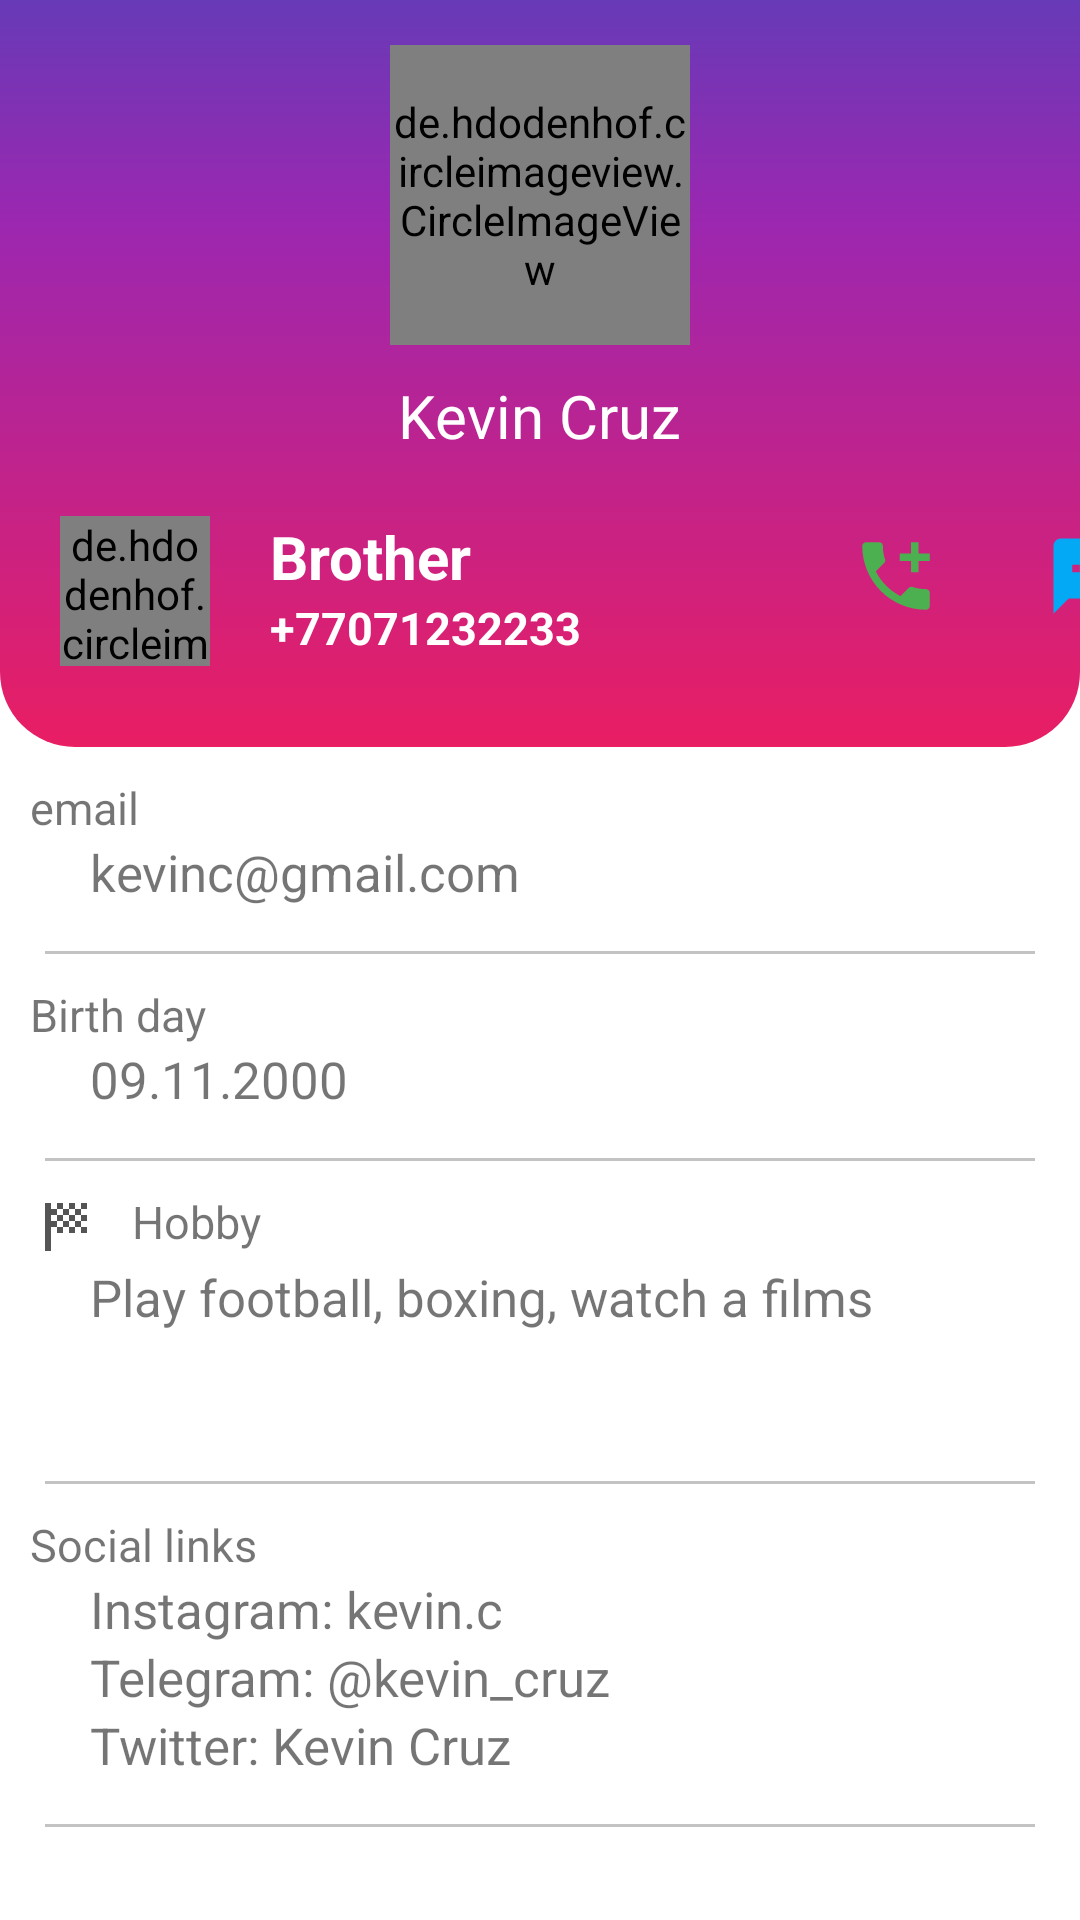

The Android layout XML behind this screen, and the referenced resources:
<!-- AndroidManifest.xml: application theme Theme.FinalAndroidProject -->
<!-- res/layout/fragment_brother.xml -->
<?xml version="1.0" encoding="utf-8"?>
<RelativeLayout xmlns:android="http://schemas.android.com/apk/res/android"
    xmlns:app="http://schemas.android.com/apk/res-auto"
    xmlns:tools="http://schemas.android.com/tools"
    android:layout_width="match_parent"
    android:layout_height="match_parent"
    tools:context=".ui.home.BrotherFragment">

    <RelativeLayout
        android:id="@+id/main_background"
        android:layout_width="wrap_content"
        android:layout_height="wrap_content"
        android:background="@drawable/background">

        <TextView
            android:layout_width="match_parent"
            android:layout_height="wrap_content"
            android:layout_marginTop="230dp"/>
    </RelativeLayout>

    <de.hdodenhof.circleimageview.CircleImageView
        xmlns:app="http://schemas.android.com/apk/res-auto"
        android:id="@+id/user_photo"
        android:layout_width="100dp"
        android:layout_height="100dp"
        android:layout_centerHorizontal="true"
        android:src="@drawable/account"
        app:civ_border_width="1dp"
        app:civ_border_color="#FF000000"
        android:layout_marginTop="15dp"
        tools:ignore="DuplicateIds,MissingClass"/>

    <TextView
        android:id="@+id/user_name"
        android:layout_width="wrap_content"
        android:layout_height="wrap_content"
        android:layout_marginTop="10dp"
        android:layout_below="@id/user_photo"
        android:layout_centerHorizontal="true"
        android:text="Kevin Cruz"
        android:textColor="@color/white"
        android:textSize="20sp" />


    <RelativeLayout
        android:id="@+id/contact_name"
        android:layout_width="wrap_content"
        android:layout_height="match_parent"
        android:orientation="horizontal"
        android:layout_marginTop="20dp"
        android:layout_marginLeft="10dp"
        android:layout_below="@id/user_name">

        <de.hdodenhof.circleimageview.CircleImageView
            xmlns:app="http://schemas.android.com/apk/res-auto"
            android:id="@+id/users_photo"
            android:layout_width="50dp"
            android:layout_height="50dp"
            android:layout_marginLeft="10dp"
            android:src="@drawable/account"
            app:civ_border_width="1dp"
            app:civ_border_color="#FF000000"
            tools:ignore="DuplicateIds,MissingClass"/>

        <TextView
            android:id="@+id/users_name"
            android:layout_width="wrap_content"
            android:layout_height="wrap_content"
            android:text="@string/phoneNumberBrother"
            android:textColor="@color/white"
            android:textSize="20sp"
            android:layout_toRightOf="@+id/users_photo"
            android:layout_marginLeft="20dp"
            android:textStyle="bold"/>

        <TextView
            android:id="@+id/users_phoneNumber"
            android:layout_width="wrap_content"
            android:layout_height="wrap_content"
            android:text="+77071232233"
            android:textColor="@color/white"
            android:textSize="15sp"
            android:layout_toRightOf="@+id/users_photo"
            android:layout_below="@+id/users_name"
            android:layout_marginLeft="20dp"
            android:textStyle="bold"/>

    </RelativeLayout>

    <LinearLayout
        android:layout_width="wrap_content"
        android:layout_height="wrap_content"
        android:orientation="horizontal"
        android:layout_marginTop="25dp"
        android:layout_below="@id/user_name"
        android:layout_toRightOf="@id/contact_name"
        android:layout_marginLeft="90dp">

        <Button
            android:id="@+id/btn_call"
            android:layout_width="30dp"
            android:layout_height="30dp"
            android:background="@drawable/call_icon"
            app:backgroundTint="@null"
            tools:ignore="TouchTargetSizeCheck,SpeakableTextPresentCheck" />

        <Button
            android:id="@+id/btn_sms"
            android:layout_width="30dp"
            android:layout_height="30dp"
            android:layout_marginLeft="35dp"
            android:background="@drawable/sms_icon"
            app:backgroundTint="@null"
            tools:ignore="SpeakableTextPresentCheck,TouchTargetSizeCheck" />

    </LinearLayout>

    <TextView
        android:id="@+id/tv_email"
        android:layout_width="wrap_content"
        android:layout_height="wrap_content"
        android:text="@string/email"
        android:layout_below="@+id/main_background"
        android:textSize="15sp"
        android:layout_marginLeft="10dp"
        android:drawableLeft="@drawable/email_icon"
        android:drawablePadding="10dp"
        android:paddingTop="10dp"/>

    <TextView
        android:id="@+id/tv_userEmail"
        android:layout_width="wrap_content"
        android:layout_height="wrap_content"
        android:text="kevinc@gmail.com"
        android:textSize="17sp"
        android:layout_below="@+id/tv_email"
        android:layout_marginLeft="30dp"/>

    <View
        android:id="@+id/line1"
        android:layout_below="@+id/tv_userEmail"
        android:layout_width="match_parent"
        android:layout_marginRight="15dp"
        android:layout_marginLeft="15dp"
        android:layout_marginTop="15dp"
        android:layout_height="1dp"
        android:background="#C3C3C3"/>

    <TextView
        android:id="@+id/tv_birthDay"
        android:layout_width="wrap_content"
        android:layout_height="wrap_content"
        android:text="@string/birthDay"
        android:layout_below="@+id/line1"
        android:textSize="15sp"
        android:layout_marginLeft="10dp"
        android:drawableLeft="@drawable/calendar_icon"
        android:drawablePadding="10dp"
        android:layout_marginTop="10dp"/>

    <TextView
        android:id="@+id/tv_userBirthDay"
        android:layout_width="wrap_content"
        android:layout_height="wrap_content"
        android:text="09.11.2000"
        android:textSize="17sp"
        android:layout_below="@+id/tv_birthDay"
        android:layout_marginLeft="30dp"/>

    <View
        android:id="@+id/line2"
        android:layout_below="@+id/tv_userBirthDay"
        android:layout_width="match_parent"
        android:layout_marginRight="15dp"
        android:layout_marginLeft="15dp"
        android:layout_marginTop="15dp"
        android:layout_height="1dp"
        android:background="#C3C3C3"/>

    <TextView
        android:id="@+id/tv_hobby"
        android:layout_width="wrap_content"
        android:layout_height="wrap_content"
        android:text="@string/hobby"
        android:layout_below="@+id/line2"
        android:textSize="15sp"
        android:layout_marginLeft="10dp"
        android:drawableLeft="@drawable/hobby_icon"
        android:drawablePadding="10dp"
        android:layout_marginTop="10dp"/>

    <TextView
        android:id="@+id/tv_userHobby"
        android:layout_width="wrap_content"
        android:layout_height="wrap_content"
        android:text="Play football, boxing, watch a films"
        android:textSize="17sp"
        android:layout_below="@+id/tv_hobby"
        android:layout_marginLeft="30dp"/>

    <View
        android:id="@+id/line3"
        android:layout_below="@+id/tv_userHobby"
        android:layout_width="match_parent"
        android:layout_marginRight="15dp"
        android:layout_marginLeft="15dp"
        android:layout_marginTop="50dp"
        android:layout_height="1dp"
        android:background="#C3C3C3"/>

    <TextView
        android:id="@+id/tv_link"
        android:layout_width="wrap_content"
        android:layout_height="wrap_content"
        android:text="@string/socialLinks"
        android:layout_below="@+id/line3"
        android:textSize="15sp"
        android:layout_marginLeft="10dp"
        android:drawableLeft="@drawable/link_icon"
        android:drawablePadding="10dp"
        android:layout_marginTop="10dp"/>

    <TextView
        android:id="@+id/tv_userLinkInstagram"
        android:layout_width="wrap_content"
        android:layout_height="wrap_content"
        android:text="Instagram: kevin.c"
        android:textSize="17sp"
        android:layout_below="@+id/tv_link"
        android:layout_marginLeft="30dp"/>

    <TextView
        android:id="@+id/tv_userLinkTelegram"
        android:layout_width="wrap_content"
        android:layout_height="wrap_content"
        android:text="Telegram: @kevin_cruz"
        android:textSize="17sp"
        android:layout_below="@+id/tv_userLinkInstagram"
        android:layout_marginLeft="30dp"/>

    <TextView
        android:id="@+id/tv_userLinkTwitter"
        android:layout_width="wrap_content"
        android:layout_height="wrap_content"
        android:text="Twitter: Kevin Cruz"
        android:textSize="17sp"
        android:layout_below="@+id/tv_userLinkTelegram"
        android:layout_marginLeft="30dp"/>

    <View
        android:id="@+id/line4"
        android:layout_below="@+id/tv_userLinkTwitter"
        android:layout_width="match_parent"
        android:layout_marginRight="15dp"
        android:layout_marginLeft="15dp"
        android:layout_marginTop="15dp"
        android:layout_height="1dp"
        android:background="#C3C3C3"/>

    <Button
        android:id="@+id/btn_brother_startTest"
        android:layout_width="match_parent"
        android:layout_height="wrap_content"
        android:text="@string/startTest"
        android:textSize="20sp"
        android:layout_marginLeft="15dp"
        android:layout_marginRight="15dp"
        android:layout_marginTop="20dp"
        android:backgroundTint="@color/pink"
        android:layout_below="@+id/line4"/>

</RelativeLayout>
<!-- resources referenced by this layout -->
<resources>
  <color name="pink">#E91E63</color>
  <color name="white">#FFFFFFFF</color>
  <!-- drawable background (drawable) -->
  <?xml version="1.0" encoding="utf-8"?>
  <shape xmlns:android="http://schemas.android.com/apk/res/android"
      android:shape="rectangle">
      <gradient
          android:angle="90"
          android:centerColor="#9C27B0"
          android:centerX="70%"
          android:endColor="#673AB7"
          android:startColor="#E91E63"
          android:type="linear"/>
  
      <corners android:bottomLeftRadius="25dp"
          android:bottomRightRadius="25dp" />
  
  </shape>
  <!-- drawable call_icon (drawable) -->
  <vector android:height="24dp" android:tint="#4CAF50"
      android:viewportHeight="24" android:viewportWidth="24"
      android:width="24dp" xmlns:android="http://schemas.android.com/apk/res/android">
      <path android:fillColor="@android:color/white" android:pathData="M20,15.5c-1.25,0 -2.45,-0.2 -3.57,-0.57 -0.35,-0.11 -0.74,-0.03 -1.02,0.24l-2.2,2.2c-2.83,-1.44 -5.15,-3.75 -6.59,-6.59l2.2,-2.21c0.28,-0.26 0.36,-0.65 0.25,-1C8.7,6.45 8.5,5.25 8.5,4c0,-0.55 -0.45,-1 -1,-1H4c-0.55,0 -1,0.45 -1,1 0,9.39 7.61,17 17,17 0.55,0 1,-0.45 1,-1v-3.5c0,-0.55 -0.45,-1 -1,-1zM21,6h-3V3h-2v3h-3v2h3v3h2V8h3z"/>
  </vector>
  <!-- drawable hobby_icon (drawable) -->
  <vector android:height="24dp" android:tint="#555555"
      android:viewportHeight="24" android:viewportWidth="24"
      android:width="24dp" xmlns:android="http://schemas.android.com/apk/res/android">
      <path android:fillColor="@android:color/white" android:pathData="M11,6H9V4h2V6zM15,4h-2v2h2V4zM9,14h2v-2H9V14zM19,10V8h-2v2H19zM19,14v-2h-2v2H19zM13,14h2v-2h-2V14zM19,4h-2v2h2V4zM13,8V6h-2v2H13zM7,10V8h2V6H7V4H5v16h2v-8h2v-2H7zM15,12h2v-2h-2V12zM11,10v2h2v-2H11zM9,8v2h2V8H9zM13,10h2V8h-2V10zM15,6v2h2V6H15z"/>
  </vector>
  <!-- drawable sms_icon (drawable) -->
  <vector android:height="24dp" android:tint="#03A9F4"
      android:viewportHeight="24" android:viewportWidth="24"
      android:width="24dp" xmlns:android="http://schemas.android.com/apk/res/android">
      <path android:fillColor="#03A9F4" android:pathData="M20,2L4,2c-1.1,0 -1.99,0.9 -1.99,2L2,22l4,-4h14c1.1,0 2,-0.9 2,-2L22,4c0,-1.1 -0.9,-2 -2,-2zM9,11L7,11L7,9h2v2zM13,11h-2L11,9h2v2zM17,11h-2L15,9h2v2z"/>
  </vector>
  <string name="birthDay">Birth day</string>
  <string name="email">email</string>
  <string name="hobby">Hobby</string>
  <string name="phoneNumberBrother">Brother</string>
  <string name="socialLinks">Social links</string>
  <string name="startTest">start test</string>
  <style name="Theme.FinalAndroidProject" parent="Theme.MaterialComponents.DayNight.DarkActionBar">
          <item name="colorPrimary">#673AB7</item>
          <item name="colorPrimaryVariant">#673AB7</item>
          <item name="android:statusBarColor" tools:targetApi="l">?attr/colorPrimaryVariant</item>
      </style>
</resources>
